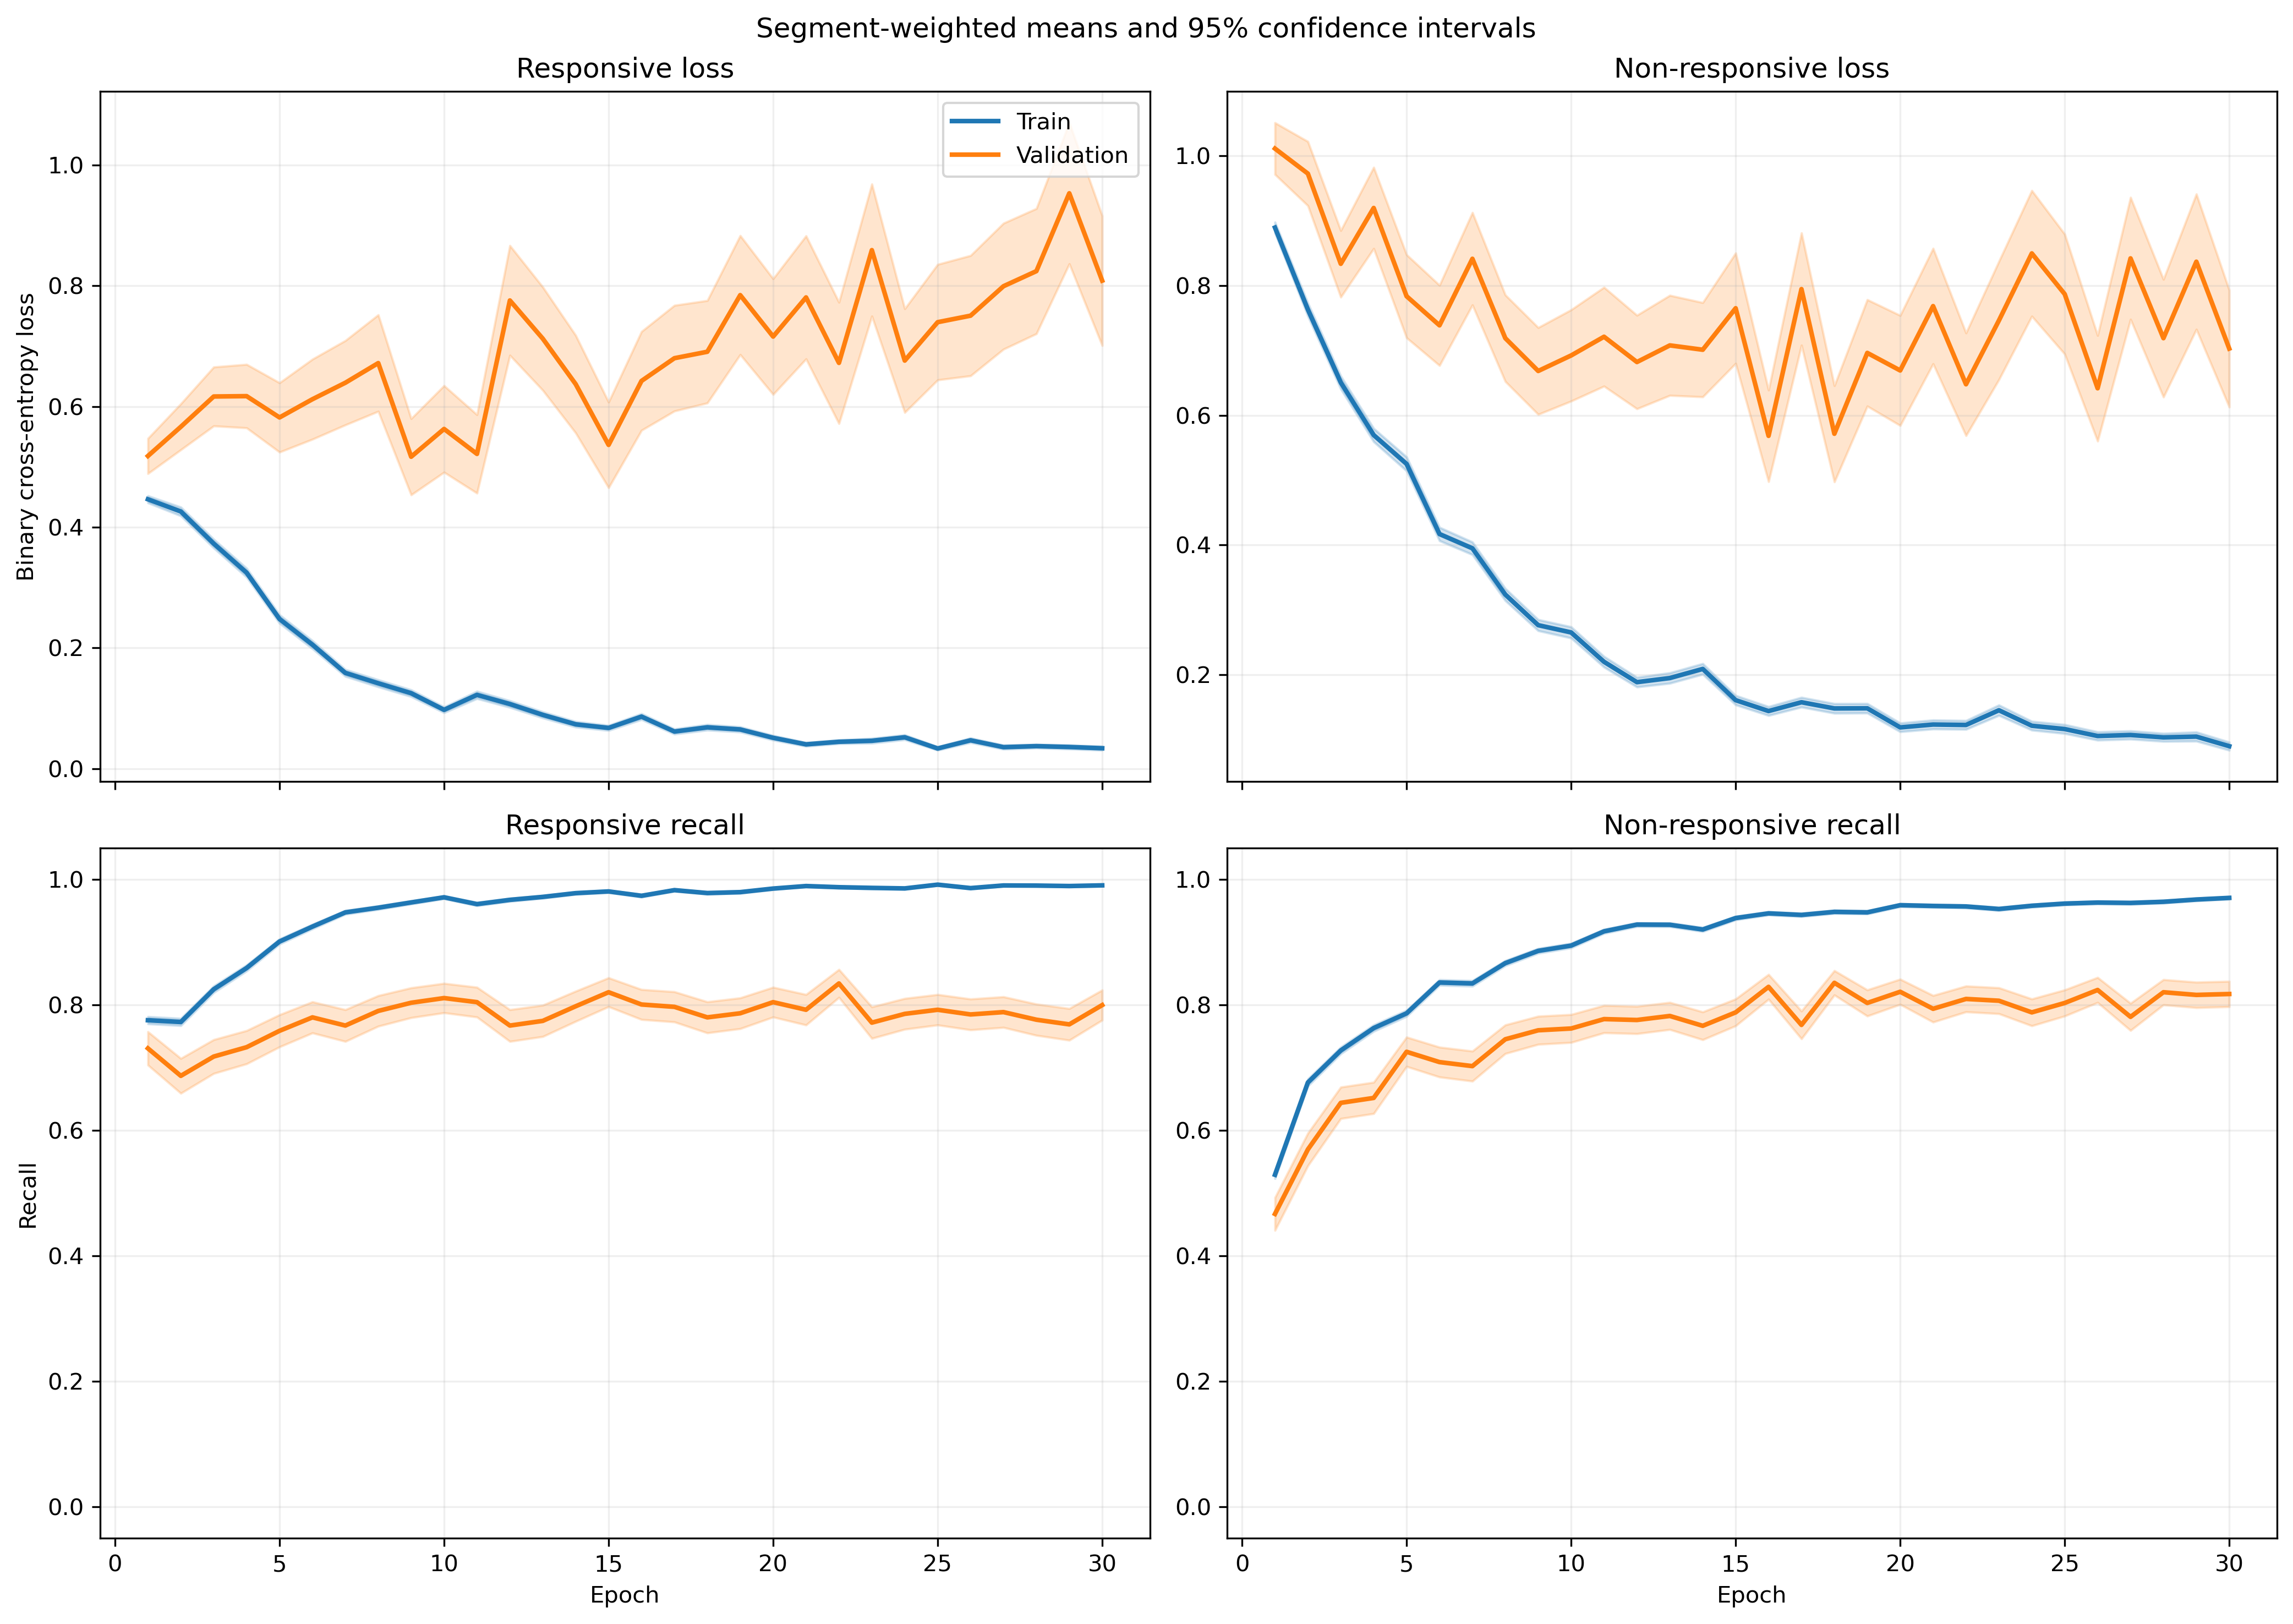

The table this chart was drawn from, first rows:
fold, epoch, split, r_loss, r_loss_count, r_loss_sum, r_loss_sum_sq, r_recall, r_recall_count, r_recall_sum, r_recall_sum_sq, nr_loss, nr_loss_count, nr_loss_sum, nr_loss_sum_sq, nr_recall, nr_recall_count, nr_recall_sum, nr_recall_sum_sq
1, 1, train, 0.4172, 1063, 443.5, 411.1, 0.7865, 1063, 836.0, 836.0, 0.9552, 1401, 1338, 2116, 0.5153, 1401, 722.0, 722.0
1, 1, validation, 0.09864, 10, 0.9864, 0.1214, 1.0, 10, 10.0, 10.0, , 0, 0.0, 0.0, , 0, 0.0, 0.0
1, 2, train, 0.504, 1063, 535.8, 652.9, 0.7385, 1063, 785.0, 785.0, 0.6016, 1401, 842.9, 1261, 0.7452, 1401, 1044, 1044
1, 2, validation, 0.1383, 10, 1.383, 0.2754, 1.0, 10, 10.0, 10.0, , 0, 0.0, 0.0, , 0, 0.0, 0.0
1, 3, train, 0.3255, 1063, 346.1, 386, 0.8561, 1063, 910.0, 910.0, 0.6929, 1401, 970.7, 1769, 0.6974, 1401, 977.0, 977.0
1, 3, validation, 0.104, 10, 1.04, 0.201, 1.0, 10, 10.0, 10.0, , 0, 0.0, 0.0, , 0, 0.0, 0.0
1, 4, train, 0.4074, 1063, 433, 647.1, 0.841, 1063, 894.0, 894.0, 0.4433, 1401, 621, 1000, 0.7937, 1401, 1112, 1112
1, 4, validation, 0.132, 10, 1.32, 0.2495, 1.0, 10, 10.0, 10.0, , 0, 0.0, 0.0, , 0, 0.0, 0.0
1, 5, train, 0.2216, 1063, 235.6, 290, 0.9238, 1063, 982.0, 982.0, 0.4372, 1401, 612.5, 1211, 0.813, 1401, 1139, 1139
1, 5, validation, 0.05648, 10, 0.5648, 0.04321, 1.0, 10, 10.0, 10.0, , 0, 0.0, 0.0, , 0, 0.0, 0.0
1, 6, train, 0.1613, 1063, 171.5, 247.3, 0.9473, 1063, 1007, 1007, 0.4997, 1401, 700.1, 1807, 0.8094, 1401, 1134, 1134
1, 6, validation, 0.07257, 10, 0.7257, 0.08456, 1.0, 10, 10.0, 10.0, , 0, 0.0, 0.0, , 0, 0.0, 0.0
1, 7, train, 0.08656, 1063, 92.01, 91.82, 0.9812, 1063, 1043, 1043, 0.4681, 1401, 655.9, 1483, 0.803, 1401, 1125, 1125
1, 7, validation, 0.04192, 10, 0.4192, 0.02762, 1.0, 10, 10.0, 10.0, , 0, 0.0, 0.0, , 0, 0.0, 0.0
1, 8, train, 0.103, 1063, 109.5, 179.6, 0.969, 1063, 1030, 1030, 0.3806, 1401, 533.2, 1402, 0.8587, 1401, 1203, 1203
1, 8, validation, 0.01168, 10, 0.1168, 0.00215, 1.0, 10, 10.0, 10.0, , 0, 0.0, 0.0, , 0, 0.0, 0.0
1, 9, train, 0.1136, 1063, 120.7, 173.5, 0.969, 1063, 1030, 1030, 0.3051, 1401, 427.4, 1030, 0.8765, 1401, 1228, 1228
1, 9, validation, 0.01161, 10, 0.1161, 0.001807, 1.0, 10, 10.0, 10.0, , 0, 0.0, 0.0, , 0, 0.0, 0.0
1, 10, train, 0.06195, 1063, 65.85, 72.45, 0.9868, 1063, 1049, 1049, 0.3325, 1401, 465.8, 1143, 0.868, 1401, 1216, 1216
1, 10, validation, 0.0129, 10, 0.129, 0.001959, 1.0, 10, 10.0, 10.0, , 0, 0.0, 0.0, , 0, 0.0, 0.0
1, 11, train, 0.1724, 1063, 183.3, 340.6, 0.9351, 1063, 994.0, 994.0, 0.154, 1401, 215.7, 531.8, 0.9422, 1401, 1320, 1320
1, 11, validation, 0.009908, 10, 0.09908, 0.001276, 1.0, 10, 10.0, 10.0, , 0, 0.0, 0.0, , 0, 0.0, 0.0
1, 12, train, 0.05629, 1063, 59.84, 45.29, 0.9878, 1063, 1050, 1050, 0.2697, 1401, 377.9, 827.4, 0.8915, 1401, 1249, 1249
1, 12, validation, 0.01945, 10, 0.1945, 0.005895, 1.0, 10, 10.0, 10.0, , 0, 0.0, 0.0, , 0, 0.0, 0.0
1, 13, train, 0.1027, 1063, 109.1, 196.6, 0.9614, 1063, 1022, 1022, 0.148, 1401, 207.4, 564.1, 0.9472, 1401, 1327, 1327
1, 13, validation, 0.02201, 10, 0.2201, 0.0155, 1.0, 10, 10.0, 10.0, , 0, 0.0, 0.0, , 0, 0.0, 0.0
1, 14, train, 0.06488, 1063, 68.96, 107.8, 0.9821, 1063, 1044, 1044, 0.2067, 1401, 289.6, 802.1, 0.9215, 1401, 1291, 1291
1, 14, validation, 0.007336, 10, 0.07336, 0.0009644, 1.0, 10, 10.0, 10.0, , 0, 0.0, 0.0, , 0, 0.0, 0.0
1, 15, train, 0.08403, 1063, 89.33, 157.9, 0.9737, 1063, 1035, 1035, 0.1393, 1401, 195.2, 488.6, 0.9465, 1401, 1326, 1326
1, 15, validation, 0.08874, 10, 0.8874, 0.4797, 1.0, 10, 10.0, 10.0, , 0, 0.0, 0.0, , 0, 0.0, 0.0
1, 16, train, 0.109, 1063, 115.8, 167.2, 0.9661, 1063, 1027, 1027, 0.1098, 1401, 153.8, 304.7, 0.9579, 1401, 1342, 1342
1, 16, validation, 0.02125, 10, 0.2125, 0.01431, 1.0, 10, 10.0, 10.0, , 0, 0.0, 0.0, , 0, 0.0, 0.0
1, 17, train, 0.03158, 1063, 33.57, 47.4, 0.9953, 1063, 1058, 1058, 0.2537, 1401, 355.5, 1073, 0.9122, 1401, 1278, 1278
1, 17, validation, 0.003447, 10, 0.03447, 0.0002037, 1.0, 10, 10.0, 10.0, , 0, 0.0, 0.0, , 0, 0.0, 0.0
1, 18, train, 0.04381, 1063, 46.57, 26.73, 0.984, 1063, 1046, 1046, 0.1835, 1401, 257.1, 677.4, 0.9329, 1401, 1307, 1307
1, 18, validation, 0.01733, 10, 0.1733, 0.01278, 1.0, 10, 10.0, 10.0, , 0, 0.0, 0.0, , 0, 0.0, 0.0
1, 19, train, 0.1907, 1063, 202.7, 252.7, 0.9238, 1063, 982.0, 982.0, 0.06762, 1401, 94.73, 152.6, 0.9793, 1401, 1372, 1372
1, 19, validation, 0.03927, 10, 0.3927, 0.05806, 1.0, 10, 10.0, 10.0, , 0, 0.0, 0.0, , 0, 0.0, 0.0
1, 20, train, 0.03886, 1063, 41.31, 44.46, 0.9878, 1063, 1050, 1050, 0.1341, 1401, 187.8, 506.8, 0.9522, 1401, 1334, 1334
1, 20, validation, 0.02909, 10, 0.2909, 0.05184, 1.0, 10, 10.0, 10.0, , 0, 0.0, 0.0, , 0, 0.0, 0.0
1, 21, train, 0.02276, 1063, 24.2, 22.19, 0.9944, 1063, 1057, 1057, 0.1946, 1401, 272.6, 793.9, 0.93, 1401, 1303, 1303
1, 21, validation, 0.001955, 10, 0.01955, 5.5035343393683434e-05, 1.0, 10, 10.0, 10.0, , 0, 0.0, 0.0, , 0, 0.0, 0.0
1, 22, train, 0.0552, 1063, 58.67, 40.31, 0.9859, 1063, 1048, 1048, 0.1211, 1401, 169.7, 346.6, 0.9557, 1401, 1339, 1339
1, 22, validation, 0.004753, 10, 0.04753, 0.0003799, 1.0, 10, 10.0, 10.0, , 0, 0.0, 0.0, , 0, 0.0, 0.0
1, 23, train, 0.01293, 1063, 13.74, 3.209, 0.9991, 1063, 1062, 1062, 0.1568, 1401, 219.7, 764.1, 0.9536, 1401, 1336, 1336
1, 23, validation, 0.001587, 10, 0.01587, 5.3760684977532947e-05, 1.0, 10, 10.0, 10.0, , 0, 0.0, 0.0, , 0, 0.0, 0.0
1, 24, train, 0.03162, 1063, 33.61, 22.44, 0.9906, 1063, 1053, 1053, 0.09192, 1401, 128.8, 352.6, 0.9657, 1401, 1353, 1353
1, 24, validation, 0.0051, 10, 0.051, 0.0003994, 1.0, 10, 10.0, 10.0, , 0, 0.0, 0.0, , 0, 0.0, 0.0
1, 25, train, 0.04825, 1063, 51.29, 79.28, 0.9831, 1063, 1045, 1045, 0.1019, 1401, 142.7, 478.7, 0.965, 1401, 1352, 1352
1, 25, validation, 0.002261, 10, 0.02261, 0.0001769, 1.0, 10, 10.0, 10.0, , 0, 0.0, 0.0, , 0, 0.0, 0.0
1, 26, train, 0.04882, 1063, 51.89, 77.63, 0.9831, 1063, 1045, 1045, 0.07654, 1401, 107.2, 359.5, 0.975, 1401, 1366, 1366
1, 26, validation, 0.008034, 10, 0.08034, 0.002911, 1.0, 10, 10.0, 10.0, , 0, 0.0, 0.0, , 0, 0.0, 0.0
1, 27, train, 0.0288, 1063, 30.61, 26.82, 0.9944, 1063, 1057, 1057, 0.1121, 1401, 157.1, 431.2, 0.9615, 1401, 1347, 1347
1, 27, validation, 0.003639, 10, 0.03639, 0.0001875, 1.0, 10, 10.0, 10.0, , 0, 0.0, 0.0, , 0, 0.0, 0.0
1, 28, train, 0.01705, 1063, 18.12, 3.99, 0.9991, 1063, 1062, 1062, 0.1001, 1401, 140.2, 379.3, 0.9665, 1401, 1354, 1354
1, 28, validation, 0.004221, 10, 0.04221, 0.0002615, 1.0, 10, 10.0, 10.0, , 0, 0.0, 0.0, , 0, 0.0, 0.0
1, 29, train, 0.009767, 1063, 10.38, 9.687, 0.9991, 1063, 1062, 1062, 0.1472, 1401, 206.2, 696.8, 0.955, 1401, 1338, 1338
1, 29, validation, 0.002481, 10, 0.02481, 0.0001616, 1.0, 10, 10.0, 10.0, , 0, 0.0, 0.0, , 0, 0.0, 0.0
1, 30, train, 0.02154, 1063, 22.9, 33.72, 0.9953, 1063, 1058, 1058, 0.08931, 1401, 125.1, 446, 0.9714, 1401, 1361, 1361
1, 30, validation, 0.002415, 10, 0.02415, 0.0001698, 1.0, 10, 10.0, 10.0, , 0, 0.0, 0.0, , 0, 0.0, 0.0
... 1,140 more rows
